Dataset: dataset (GitHub, candjaya123/Capstone_Aspald). Classes: lubang, pengelupasan lapisan permukaan, retak blok, retak kulit buaya, retak memanjang, retak pinggir.

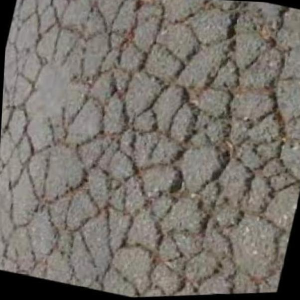
Label: retak blok

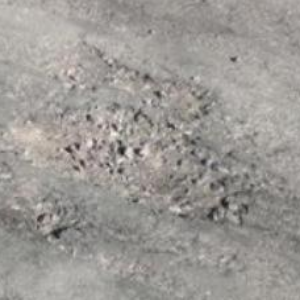
Label: pengelupasan lapisan permukaan

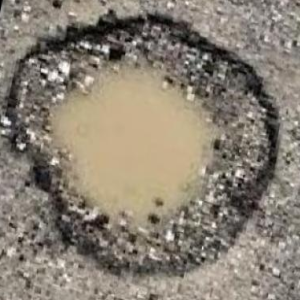
Label: lubang

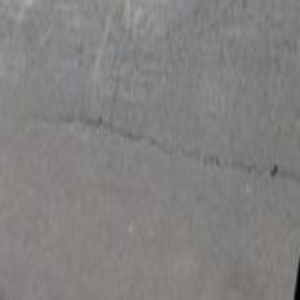
Label: retak memanjang

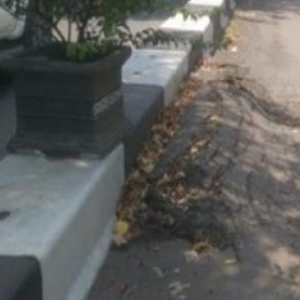
Label: retak pinggir

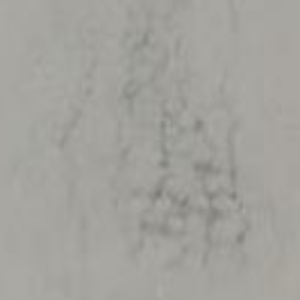
Label: retak kulit buaya
